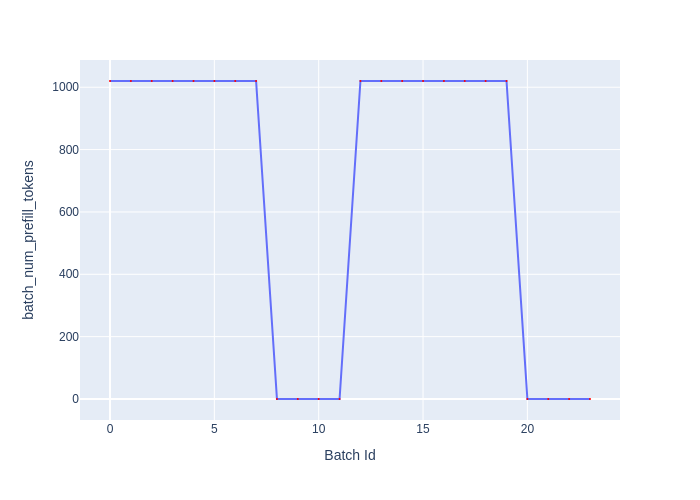

The data file committed next to this chart (first rows):
Batch Id, batch_num_prefill_tokens
0, 1020
1, 1020
2, 1020
3, 1020
4, 1020
5, 1020
6, 1020
7, 1020
8, 0
9, 0
10, 0
11, 0
12, 1020
13, 1020
14, 1020
15, 1020
16, 1020
17, 1020
18, 1020
19, 1020
20, 0
21, 0
22, 0
23, 0
